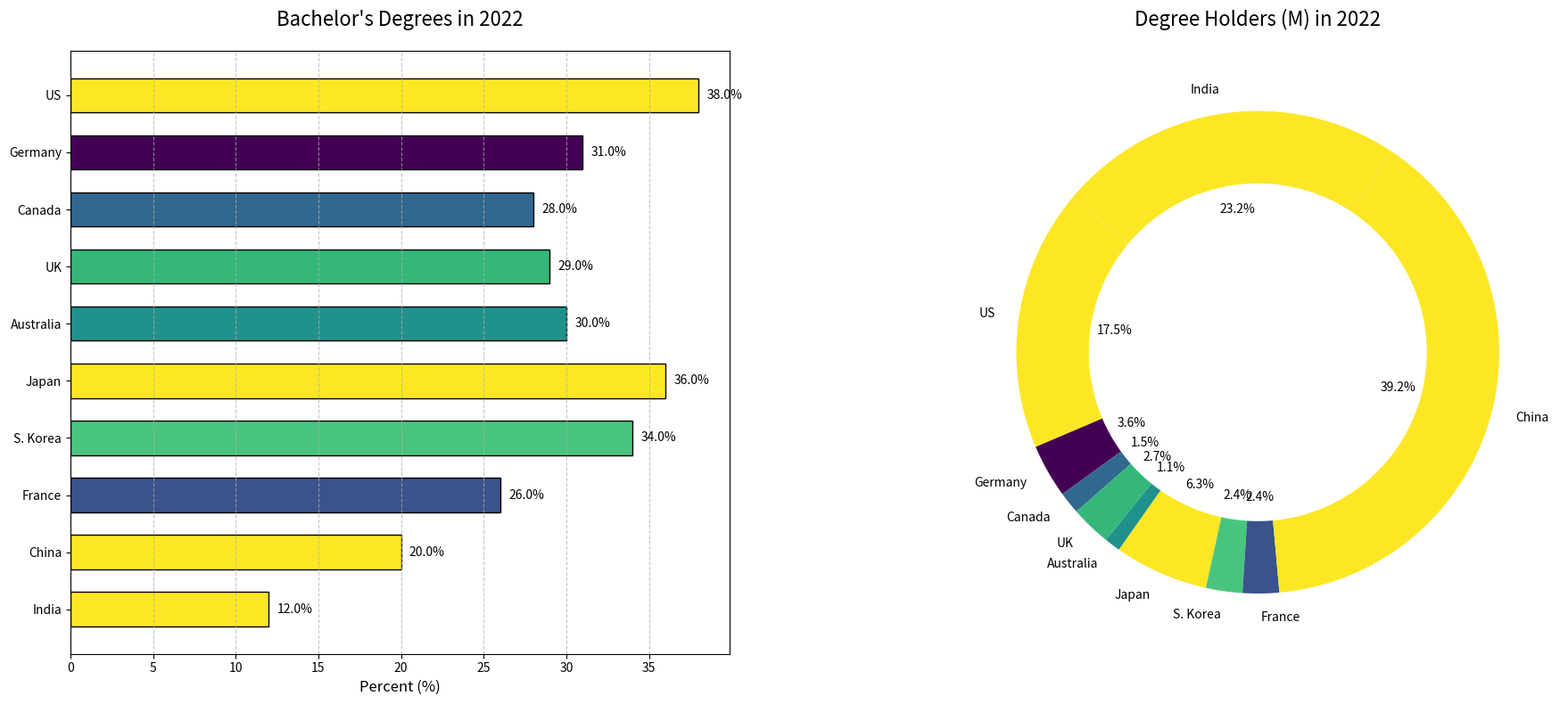

Source code (Python):
import matplotlib.pyplot as plt
import numpy as np

# Data
countries = [
    "US", "Germany", "Canada", "UK", "Australia",
    "Japan", "S. Korea", "France", "China", "India"
]
education_percentages = [
    38.0, 31.0, 28.0, 29.0, 30.0,
    36.0, 34.0, 26.0, 20.0, 12.0
]
population_millions = [
    332.0, 83.2, 38.0, 67.2, 25.7,
    125.8, 51.7, 67.5, 1412.0, 1393.0
]

degree_holders_millions = [pop * (pct / 100) for pop, pct in zip(population_millions, education_percentages)]

# Predefined shuffled colors
colors = [
    (0.993248, 0.906157, 0.143936, 1.0),  # Example shuffled colors (originally from viridis)
    (0.267004, 0.004874, 0.329415, 1.0),
    (0.190631, 0.407061, 0.556089, 1.0),
    (0.20803, 0.718701, 0.472873, 1.0),
    (0.127568, 0.566949, 0.550556, 1.0),
    (0.993248, 0.906157, 0.143936, 1.0),
    (0.287675, 0.76829, 0.499677, 1.0),
    (0.229739, 0.322361, 0.545706, 1.0),
    (0.993248, 0.906157, 0.143936, 1.0),
    (0.993248, 0.906157, 0.143936, 1.0)
]

fig, axes = plt.subplots(nrows=1, ncols=2, figsize=(18, 8))

# Plot horizontal bar chart
bars = axes[0].barh(countries, education_percentages, color=colors, edgecolor='black', height=0.6)
axes[0].set_title('Bachelor\'s Degrees in 2022', fontsize=16, pad=20)
axes[0].set_xlabel('Percent (%)', fontsize=12)
axes[0].invert_yaxis()
axes[0].xaxis.grid(True, linestyle='--', alpha=0.7)

for bar in bars:
    width = bar.get_width()
    axes[0].text(width + 0.5, bar.get_y() + bar.get_height()/2, f'{width}%', va='center', ha='left', fontsize=10)

# Plot donut pie chart
wedges, texts, autotexts = axes[1].pie(degree_holders_millions, labels=countries, autopct='%1.1f%%', startangle=140, colors=colors, wedgeprops=dict(width=0.3))
axes[1].set_title('Degree Holders (M) in 2022', fontsize=16, pad=20)

plt.tight_layout()
plt.subplots_adjust(wspace=0.3)

plt.show()
